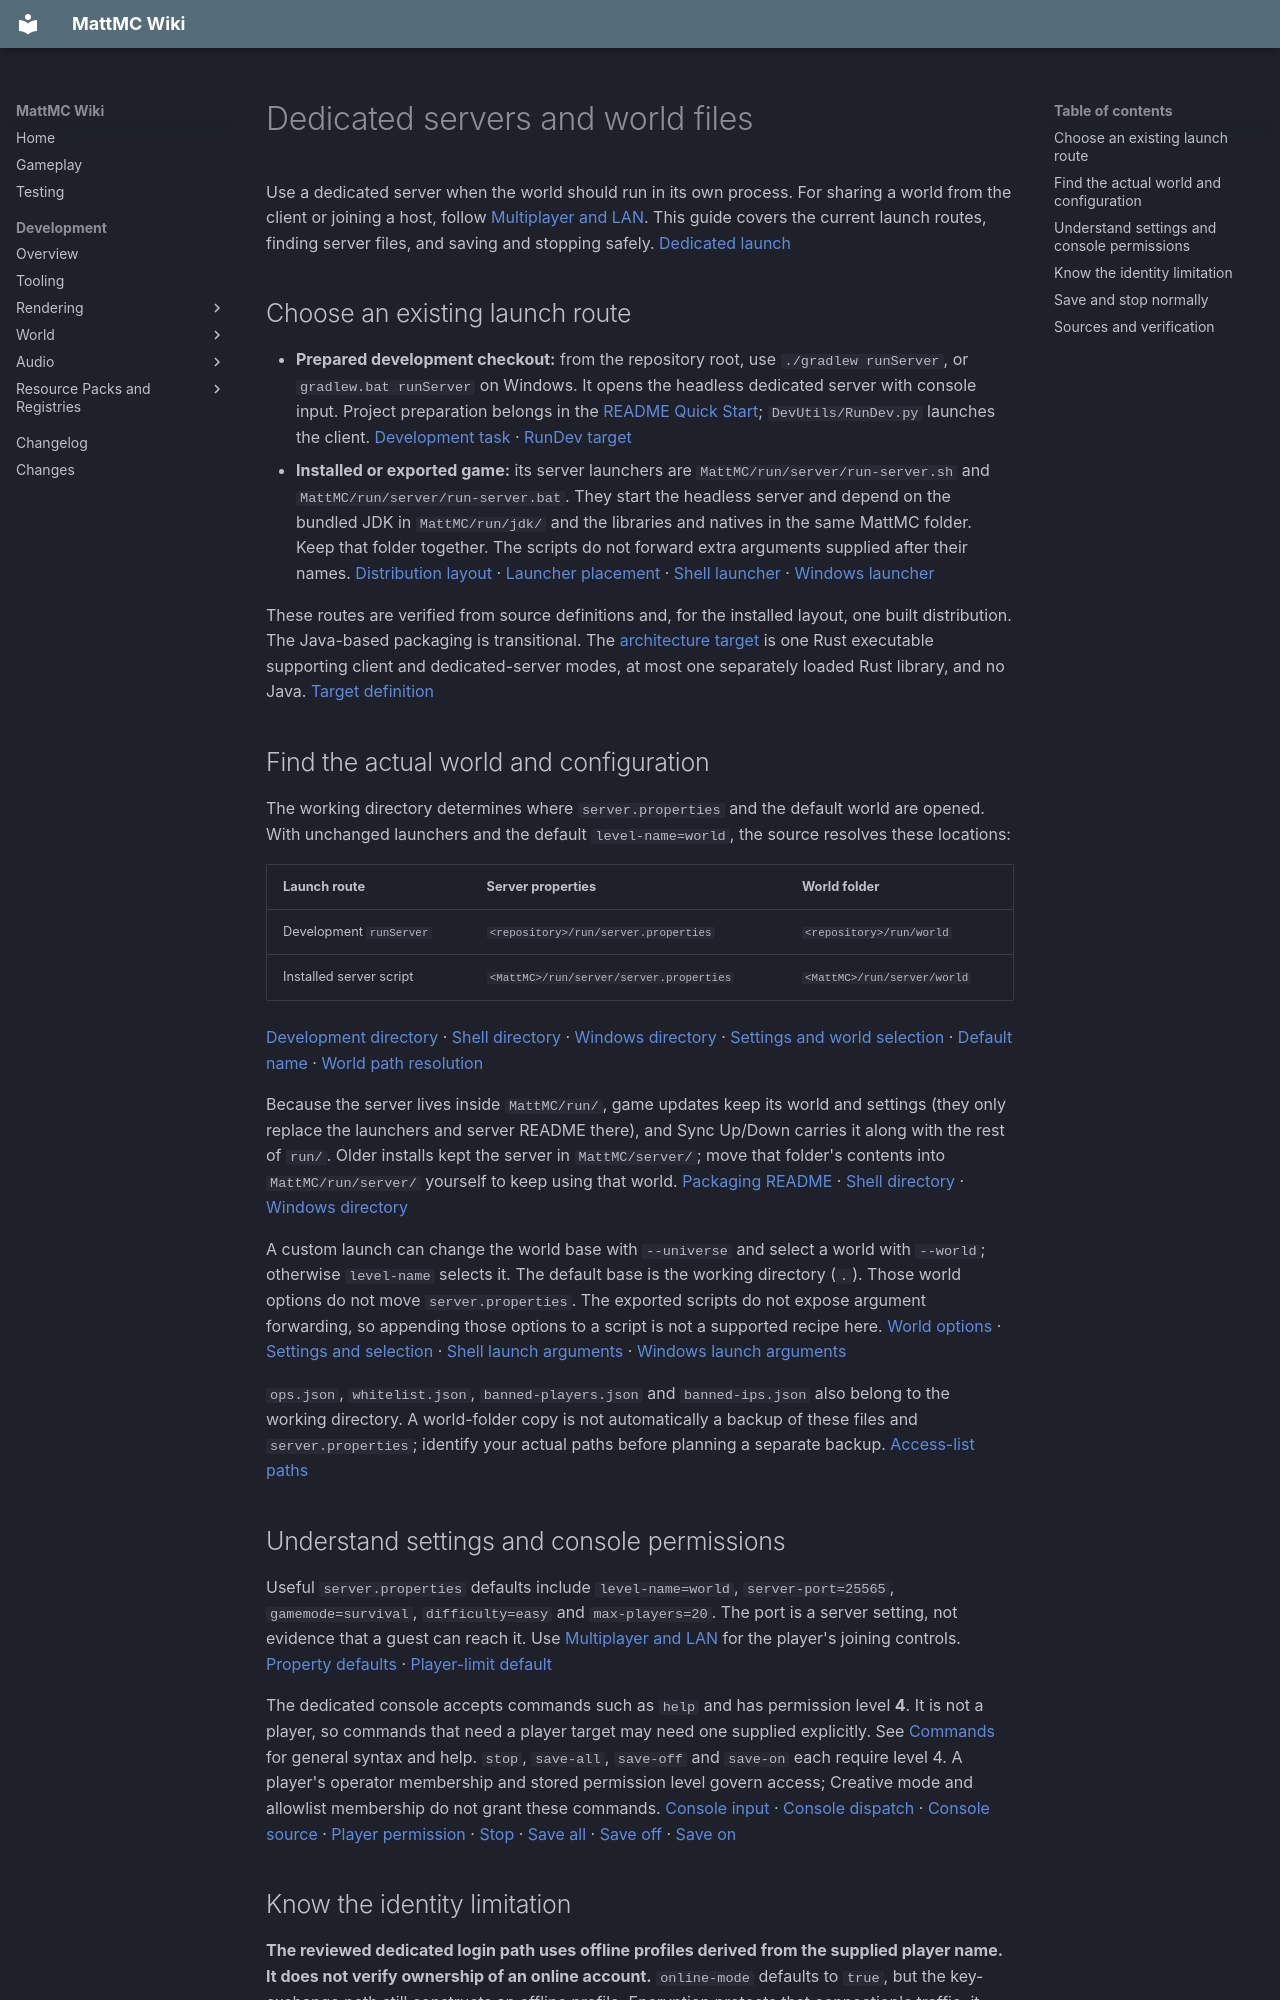

repository: HungLo2020/MattMC · page: gameplay/mechanics/DedicatedServers/index.html · generator: mkdocs

# Dedicated servers and world files

Use a dedicated server when the world should run in its own process. For sharing a world from the client or joining a host, follow [Multiplayer and LAN](MultiplayerAndLAN.md). This guide covers the current launch routes, finding server files, and saving and stopping safely. [Dedicated launch][dev-launch]

## Choose an existing launch route

- **Prepared development checkout:** from the repository root, use `./gradlew runServer`, or `gradlew.bat runServer` on Windows. It opens the headless dedicated server with console input. Project preparation belongs in the [README Quick Start][quick-start]; `DevUtils/RunDev.py` launches the client. [Development task][dev-launch] · [RunDev target][run-dev]
- **Installed or exported game:** its server launchers are `MattMC/run/server/run-server.sh` and `MattMC/run/server/run-server.bat`. They start the headless server and depend on the bundled JDK in `MattMC/run/jdk/` and the libraries and natives in the same MattMC folder. Keep that folder together. The scripts do not forward extra arguments supplied after their names. [Distribution layout][dist-layout] · [Launcher placement][dist-scripts] · [Shell launcher][shell-launch] · [Windows launcher][windows-launch]

These routes are verified from source definitions and, for the installed layout, one built distribution. The Java-based packaging is transitional. The [architecture target](../../development/PROJECT-ARCHITECTURE.md) is one Rust executable supporting client and dedicated-server modes, at most one separately loaded Rust library, and no Java. [Target definition][architecture]

## Find the actual world and configuration

The working directory determines where `server.properties` and the default world are opened. With unchanged launchers and the default `level-name=world`, the source resolves these locations:

| Launch route | Server properties | World folder |
| --- | --- | --- |
| Development `runServer` | `<repository>/run/server.properties` | `<repository>/run/world` |
| Installed server script | `<MattMC>/run/server/server.properties` | `<MattMC>/run/server/world` |

[Development directory][dev-launch] · [Shell directory][shell-directory] · [Windows directory][windows-directory] · [Settings and world selection][main-paths] · [Default name][properties] · [World path resolution][world-path]

Because the server lives inside `MattMC/run/`, game updates keep its world and settings (they only replace the launchers and server README there), and Sync Up/Down carries it along with the rest of `run/`. Older installs kept the server in `MattMC/server/`; move that folder's contents into `MattMC/run/server/` yourself to keep using that world. [Packaging README][packaging-readme] · [Shell directory][shell-directory] · [Windows directory][windows-directory]

A custom launch can change the world base with `--universe` and select a world with `--world`; otherwise `level-name` selects it. The default base is the working directory (`.`). Those world options do not move `server.properties`. The exported scripts do not expose argument forwarding, so appending those options to a script is not a supported recipe here. [World options][world-options] · [Settings and selection][main-paths] · [Shell launch arguments][shell-launch] · [Windows launch arguments][windows-launch]

`ops.json`, `whitelist.json`, `banned-players.json` and `banned-ips.json` also belong to the working directory. A world-folder copy is not automatically a backup of these files and `server.properties`; identify your actual paths before planning a separate backup. [Access-list paths][list-paths]

## Understand settings and console permissions

Useful `server.properties` defaults include `level-name=world`, `server-port=25565`, `gamemode=survival`, `difficulty=easy` and `max-players=20`. The port is a server setting, not evidence that a guest can reach it. Use [Multiplayer and LAN](MultiplayerAndLAN.md#join-a-server) for the player's joining controls. [Property defaults][properties] · [Player-limit default][player-limit]

The dedicated console accepts commands such as `help` and has permission level **4**. It is not a player, so commands that need a player target may need one supplied explicitly. See [Commands](../commands/Commands.md#start-with-help-and-permissions) for general syntax and help. `stop`, `save-all`, `save-off` and `save-on` each require level 4. A player's operator membership and stored permission level govern access; Creative mode and allowlist membership do not grant these commands. [Console input][console-input] · [Console dispatch][console-dispatch] · [Console source][console-source] · [Player permission][player-permission] · [Stop][stop] · [Save all][save-all] · [Save off][save-off] · [Save on][save-on]

## Know the identity limitation

**The reviewed dedicated login path uses offline profiles derived from the supplied player name. It does not verify ownership of an online account.** `online-mode` defaults to `true`, but the key-exchange path still constructs an offline profile. Encryption protects that connection's traffic; it does not establish who owns the name. [Offline services][offline-services] · [Login branches][login-branches] · [Encryption and profile creation][login-key] · [Name-derived profile][offline-uuid] · [Property default][properties]

Allowlist, ban, IP-ban and player-limit checks still apply. Operator authorization is a separate check, and operators can pass the allowlist gate. These checks apply to the profile this implementation supplies; an allowed connection is not proof of online-account identity. [Admission checks][admission] · [Allowlist gate][allowlist] · [Operator permission][player-permission]

## Save and stop normally

Use the dedicated console's `stop` command for normal shutdown. Give players time to finish first, then wait for the server process to finish and inspect its output for saving or closing errors. The initial stopping response is only the start of shutdown. The normal path saves players and worlds, closes them and releases storage access. [Stop command][stop] · [Shutdown cleanup][shutdown] · [Shutdown completion][shutdown-finish]

For any separate external backup copy, first complete that normal shutdown. A `session.lock` file can remain after its operating-system lock is released, so its presence or absence is not a shutdown-completion test. This guide does not provide a live-copy or restoration procedure. For the client's closed-world **Edit → Make Backup** workflow, use [Local worlds](LocalWorlds.md#back-up-a-closed-world). [Lock release][lock-release]

`save-all` requests a save; `save-all flush` also requests flushing. Neither creates a backup archive. `save-off` disables per-level automatic saving, and `save-on` restores it, but `save-off` does not stop gameplay or every writer: player data and world metadata can still be saved. Normal shutdown also turns world saving back on. Do not treat `save-off` as a safe-copy barrier or a way to discard a session's changes. [Save command][save-all] · [Save path][saving] · [Save toggles][save-toggle] · [Player disconnect saving][player-save] · [Shutdown saves][shutdown]

For view/simulation distance and the empty-server pause setting, see [Ticks and chunk activity](TicksAndChunkActivity.md#forced-chunks-and-paused-servers).
